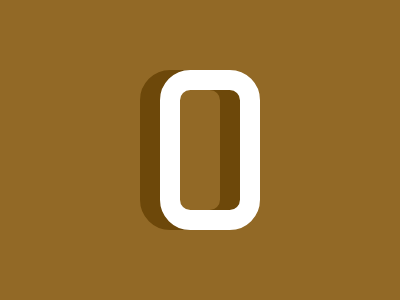

Reproduce this picture with HTML and CSS.

<p></p>
<p l></p>
<body bgcolor="926926"></body>
<style>
   p {
      position: fixed;
      top: 54;
      left: 140;
      width: 60;
      height: 120;
      border-radius: 32Q;
      border: solid 20px#6D480A;
   }
   [l] {
      border-color: #fff;
      left: 160;
   }
</style>
